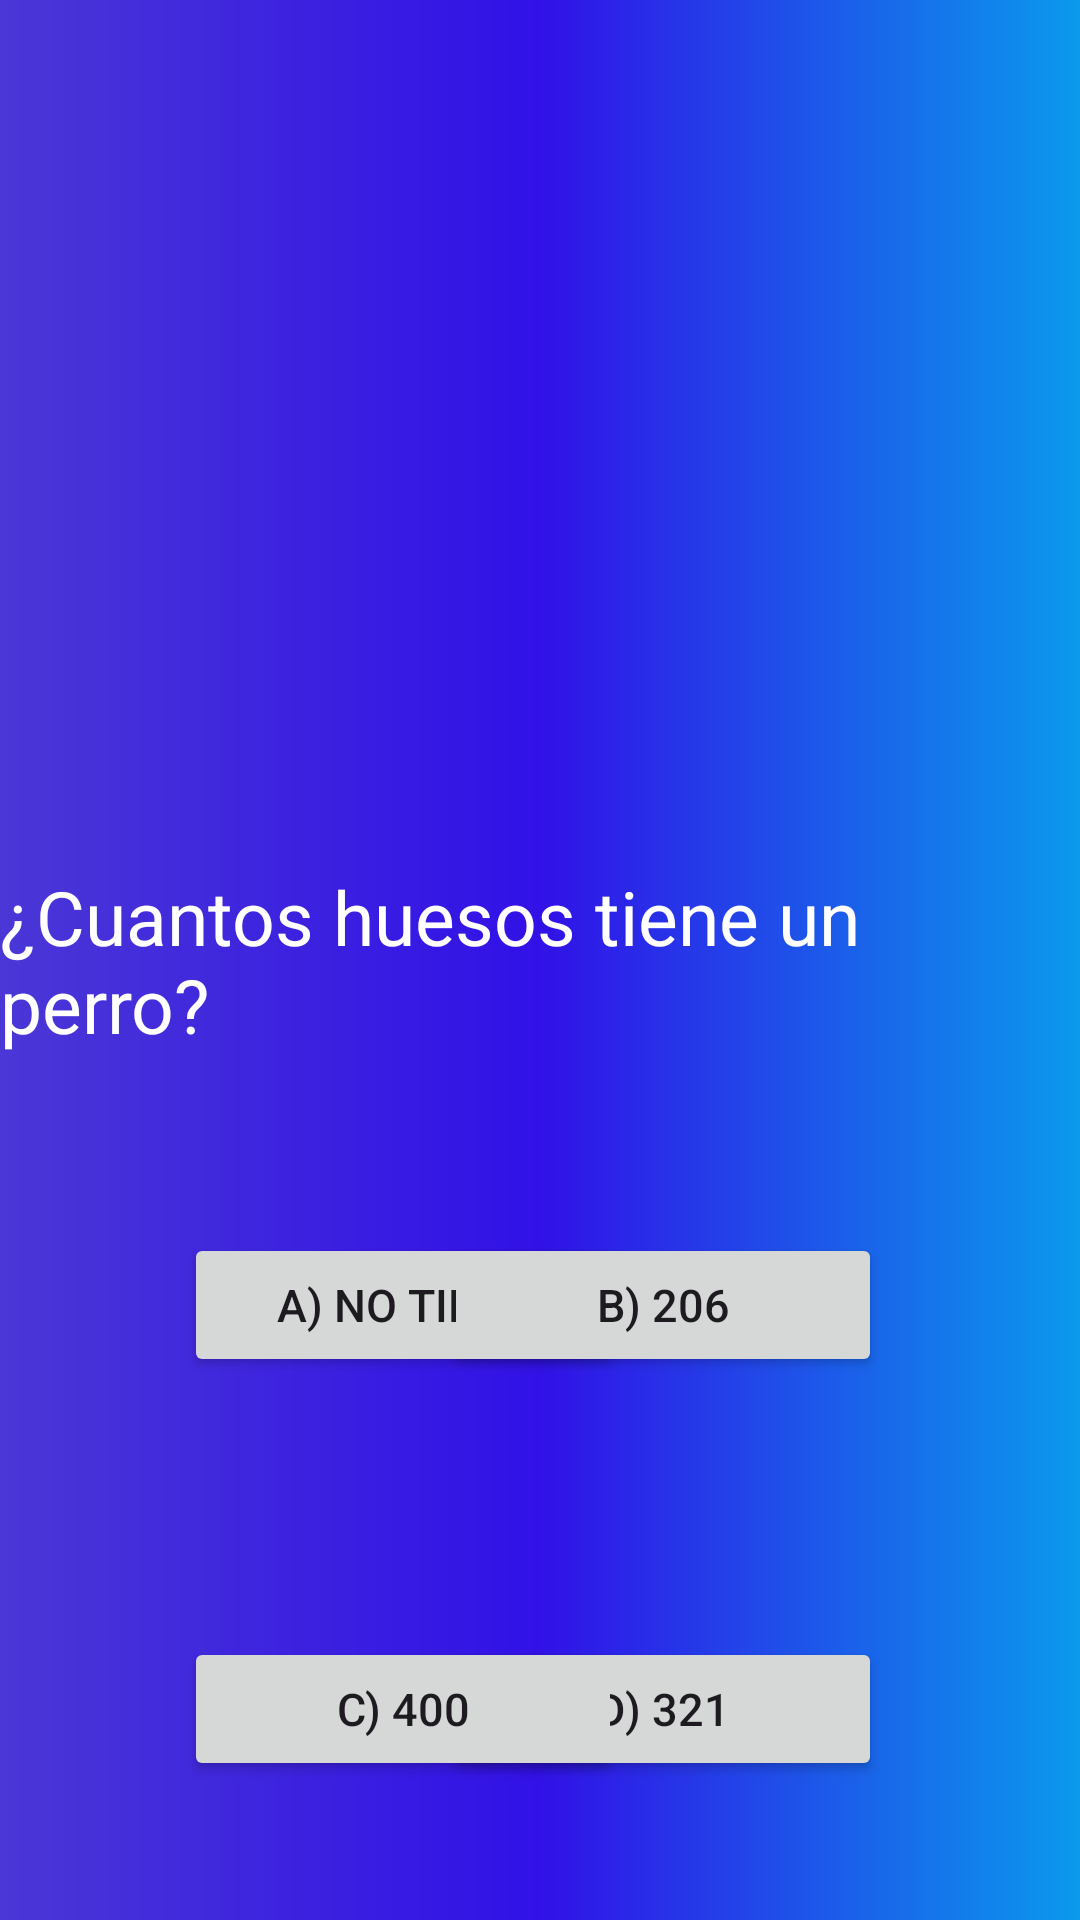

Produce the Android XML layout that renders to this screen, including the resource entries it uses.
<!-- AndroidManifest.xml: application theme Theme.PracticaEvaluable_1 -->
<!-- res/layout/activity_pregunta3.xml -->
<?xml version="1.0" encoding="utf-8"?>
<androidx.constraintlayout.widget.ConstraintLayout xmlns:android="http://schemas.android.com/apk/res/android"
    xmlns:app="http://schemas.android.com/apk/res-auto"
    xmlns:tools="http://schemas.android.com/tools"
    android:layout_width="match_parent"
    android:background="@drawable/bg_color"
    android:layout_height="match_parent"
    tools:context=".Pregunta3">

    <Button
        android:id="@+id/num1"
        android:layout_width="146dp"
        android:layout_height="48dp"
        android:text="a) No tiene"
        android:textSize="15dp"
        app:layout_constraintBottom_toBottomOf="parent"
        app:layout_constraintEnd_toEndOf="parent"
        app:layout_constraintHorizontal_bias="0.287"
        app:layout_constraintStart_toStartOf="parent"
        app:layout_constraintTop_toTopOf="parent"
        app:layout_constraintVertical_bias="0.694" />

    <Button
        android:id="@+id/num4"
        android:layout_width="146dp"
        android:layout_height="48dp"
        android:text="d) 321"
        android:textSize="15dp"
        app:layout_constraintBottom_toBottomOf="parent"
        app:layout_constraintEnd_toEndOf="parent"
        app:layout_constraintHorizontal_bias="0.692"
        app:layout_constraintStart_toStartOf="parent"
        app:layout_constraintTop_toTopOf="parent"
        app:layout_constraintVertical_bias="0.922" />

    <TextView
        android:id="@+id/textView5"
        android:layout_width="wrap_content"
        android:layout_height="wrap_content"
        android:text="¿Cuantos huesos tiene un perro?"
        android:textColor="@color/white"
        android:textSize="25dp"
        app:layout_constraintBottom_toBottomOf="parent"
        app:layout_constraintEnd_toEndOf="parent"
        app:layout_constraintStart_toStartOf="parent"
        app:layout_constraintTop_toTopOf="parent" />

    <Button
        android:id="@+id/num3"
        android:layout_width="146dp"
        android:layout_height="48dp"
        android:text="C) 400"
        android:textSize="15dp"
        app:layout_constraintBottom_toBottomOf="parent"
        app:layout_constraintEnd_toEndOf="parent"
        app:layout_constraintHorizontal_bias="0.287"
        app:layout_constraintStart_toStartOf="parent"
        app:layout_constraintTop_toTopOf="parent"
        app:layout_constraintVertical_bias="0.922" />

    <ImageView
        android:id="@+id/imageView12"
        android:layout_width="227dp"
        android:layout_height="165dp"
        app:layout_constraintBottom_toBottomOf="parent"
        app:layout_constraintEnd_toEndOf="parent"
        app:layout_constraintStart_toStartOf="parent"
        app:layout_constraintTop_toTopOf="parent"
        app:layout_constraintVertical_bias="0.065"
        app:srcCompat="@drawable/logo" />

    <Button
        android:id="@+id/num2"
        android:layout_width="146dp"
        android:layout_height="48dp"
        android:text="b) 206"
        android:textSize="15dp"
        app:layout_constraintBottom_toBottomOf="parent"
        app:layout_constraintEnd_toEndOf="parent"
        app:layout_constraintHorizontal_bias="0.692"
        app:layout_constraintStart_toStartOf="parent"
        app:layout_constraintTop_toTopOf="parent"
        app:layout_constraintVertical_bias="0.694" />

    <ImageView
        android:id="@+id/imageView13"
        android:layout_width="38dp"
        android:layout_height="34dp"
        android:onClick="volverElegir"
        app:layout_constraintBottom_toBottomOf="parent"
        app:layout_constraintEnd_toEndOf="parent"
        app:layout_constraintHorizontal_bias="0.0"
        app:layout_constraintStart_toStartOf="parent"
        app:layout_constraintTop_toTopOf="parent"
        app:layout_constraintVertical_bias="0.989"
        app:srcCompat="@drawable/flecha_volver" />

</androidx.constraintlayout.widget.ConstraintLayout>
<!-- resources referenced by this layout -->
<resources>
  <color name="white">#FFFFFFFF</color>
  <!-- drawable bg_color (drawable) -->
  <?xml version="1.0" encoding="utf-8"?>
  <shape xmlns:android="http://schemas.android.com/apk/res/android">
  
      <gradient
          android:angle="180"
          android:centerColor="#3111E7"
          android:endColor="#4A37D6"
          android:startColor="#0A9AEC"/>
  </shape>
  <style name="Theme.PracticaEvaluable_1" parent="Base.Theme.PracticaEvaluable_1" />
  <style name="Base.Theme.PracticaEvaluable_1" parent="Theme.Material3.DayNight.NoActionBar">
          
          
      </style>
</resources>
